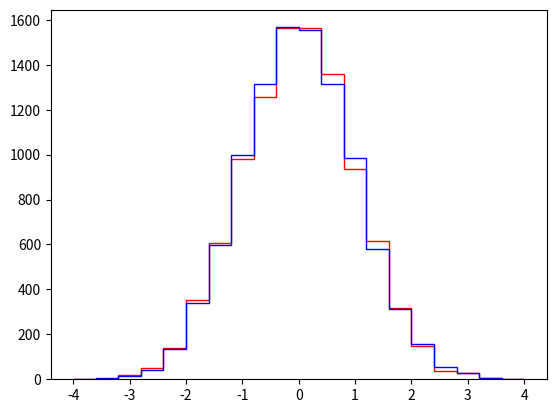

This figure's Python source:
import random
from math import sqrt
from matplotlib import pyplot as plt

pocet_cisel = 10000

pocet_scitancu = 100

normalni_rozdeleni = []
scitani_rozdeleni = []

for i in range(pocet_cisel):
    normalni_rozdeleni.append(random.gauss(0, 1))
    
    suma = 0
    for j in range(pocet_scitancu):
        suma+=random.random()

    suma-=pocet_scitancu/2
    suma*=sqrt(12/pocet_scitancu)

    scitani_rozdeleni.append(suma)


plt.hist(normalni_rozdeleni, bins = 20, range = (-4,4), histtype="step", color = "r")
plt.hist(scitani_rozdeleni, bins = 20, range = (-4,4), histtype="step", color = "b")
plt.show()
